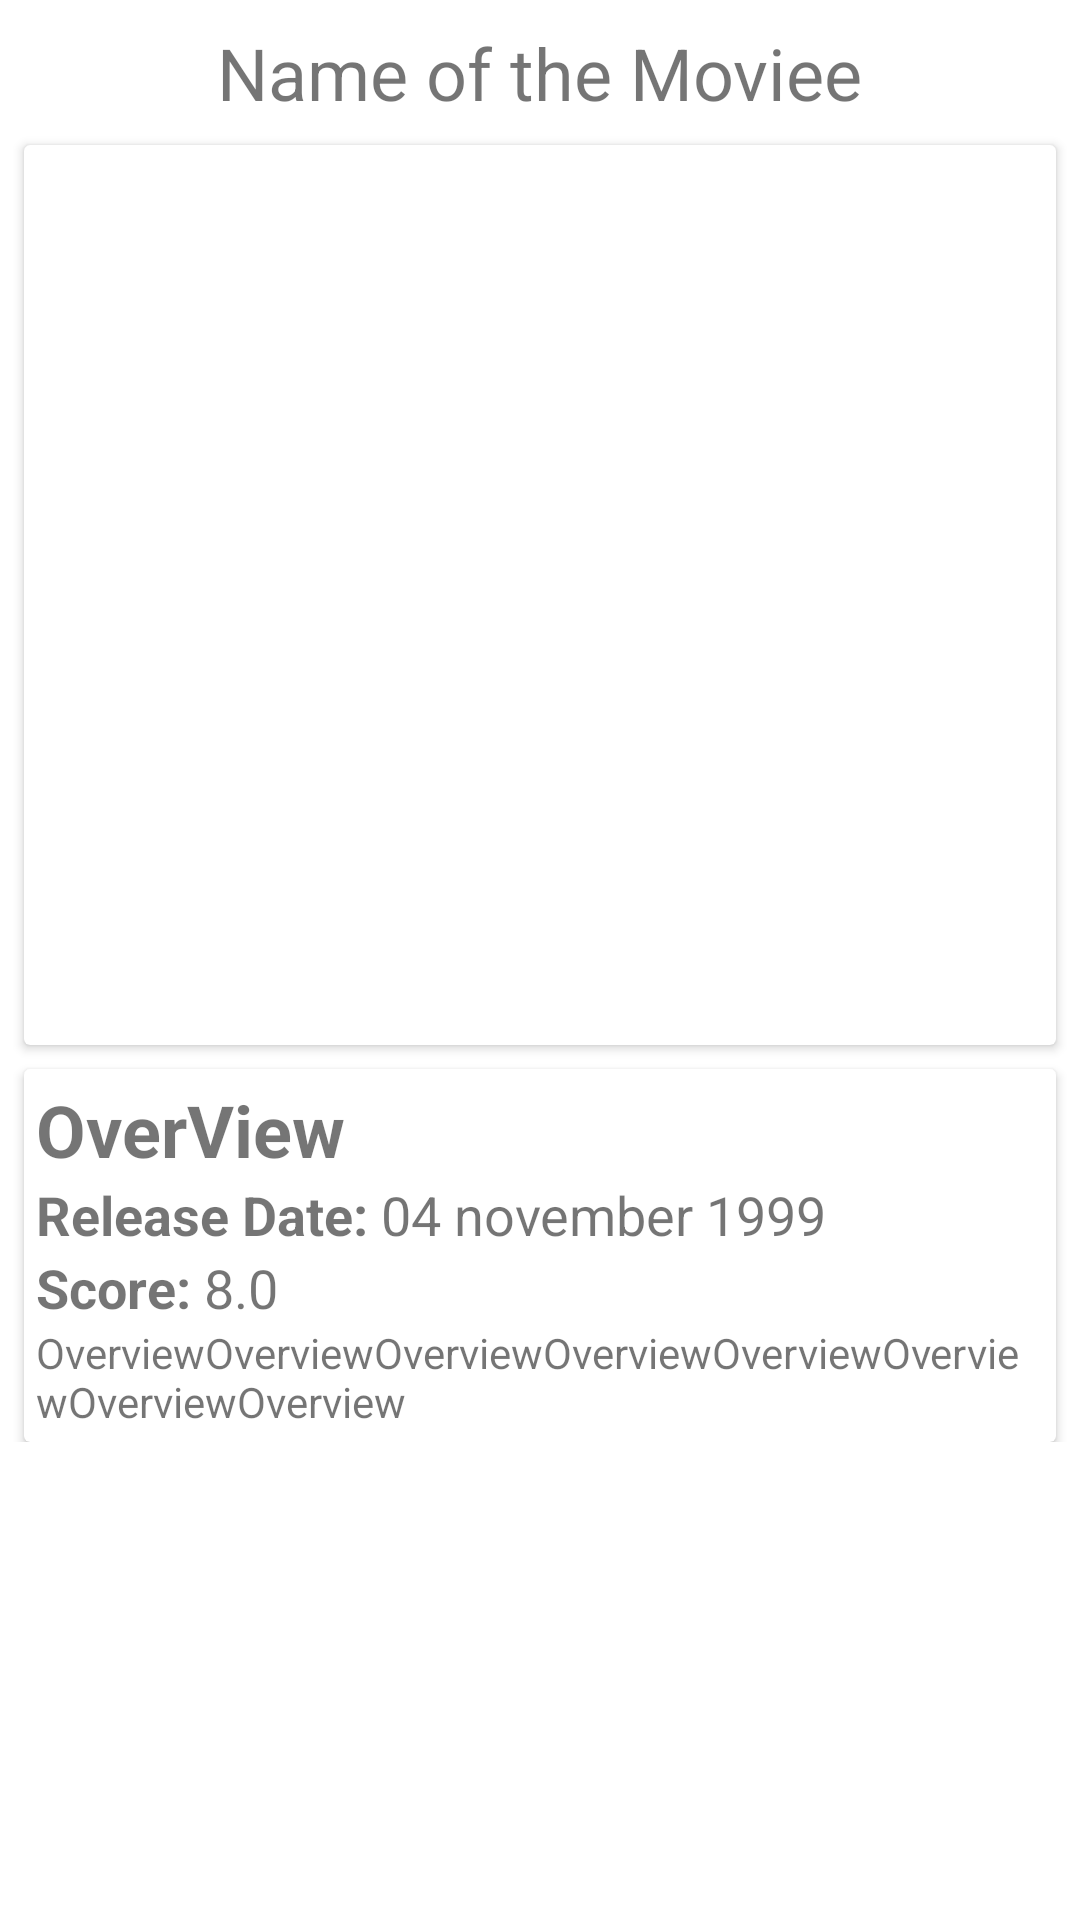

Android layout source for this screen:
<!-- AndroidManifest.xml: application theme Theme.RetrofitCoctail -->
<!-- res/layout/activity_movies_details.xml -->
<?xml version="1.0" encoding="utf-8"?>
<ScrollView xmlns:android="http://schemas.android.com/apk/res/android"
    xmlns:app="http://schemas.android.com/apk/res-auto"
    xmlns:tools="http://schemas.android.com/tools"
    android:layout_width="match_parent"
    android:layout_height="match_parent">

<androidx.constraintlayout.widget.ConstraintLayout xmlns:android="http://schemas.android.com/apk/res/android"
    android:layout_width="match_parent"
    android:layout_height="wrap_content"
    tools:context="com.mindorks.framework.movielist.MoviesDetailsActivity">



    <androidx.appcompat.widget.AppCompatTextView
        android:id="@+id/movies_details_title"
        android:layout_width="wrap_content"
        android:layout_height="wrap_content"
        android:layout_marginTop="8dp"
        android:text="Name of the Moviee"
        android:textSize="24sp"
        app:layout_constraintEnd_toEndOf="parent"
        app:layout_constraintStart_toStartOf="parent"
        app:layout_constraintTop_toTopOf="parent" />

    <androidx.cardview.widget.CardView
        android:id="@+id/movies_details_header_container_card"
        android:layout_width="match_parent"
        android:layout_height="wrap_content"
        android:layout_margin="8dp"
        app:layout_constraintTop_toBottomOf="@id/movies_details_title">

        <androidx.appcompat.widget.AppCompatImageView
            android:id="@+id/movies_details_image_banner"
            android:layout_width="match_parent"
            android:layout_height="300dp"
            app:layout_constraintEnd_toEndOf="parent"
            app:layout_constraintStart_toStartOf="parent"
            app:layout_constraintTop_toBottomOf="@+id/movies_details_header_container_card" />
    </androidx.cardview.widget.CardView>

    <androidx.cardview.widget.CardView
        android:id="@+id/movies_details_body_container_card"
        android:layout_width="match_parent"
        android:layout_height="wrap_content"
        android:layout_margin="8dp"
        app:layout_constraintStart_toStartOf="parent"
        app:layout_constraintTop_toBottomOf="@+id/movies_details_header_container_card">


        <androidx.constraintlayout.widget.ConstraintLayout
            android:id="@+id/movies_details_body_container_constraint"
            android:layout_width="match_parent"
            android:layout_height="wrap_content"
            android:padding="4dp">

            <TextView
                android:id="@+id/movies_details_body_overview_label"
                android:layout_width="wrap_content"
                android:layout_height="wrap_content"
                android:textSize="24dp"
                android:text="OverView"
                android:textStyle="bold"
                android:layout_marginBottom="8dp"
                app:layout_constraintStart_toStartOf="parent"
                app:layout_constraintTop_toTopOf="parent"/>

            <TextView
                android:id="@+id/movies_details_date_label"
                android:layout_width="wrap_content"
                android:layout_height="wrap_content"
                android:textSize="18sp"
                android:textStyle="bold"
                android:text="Release Date: "
                android:layout_marginBottom="4dp"
                app:layout_constraintStart_toStartOf="parent"
                app:layout_constraintTop_toBottomOf="@id/movies_details_body_overview_label"/>

            <TextView
                android:id="@+id/movies_details_date"
                android:layout_width="wrap_content"
                android:layout_height="wrap_content"
                android:text="04 november 1999"
                android:textSize="18sp"
                app:layout_constraintBottom_toBottomOf="@+id/movies_details_date_label"
                app:layout_constraintStart_toEndOf="@id/movies_details_date_label" />

            <TextView
                android:id="@+id/movies_details_score_label"
                android:layout_width="wrap_content"
                android:layout_height="wrap_content"
                android:textSize="18sp"
                android:textStyle="bold"
                android:text="Score: "
                android:layout_marginBottom="4dp"
                app:layout_constraintStart_toStartOf="parent"
                app:layout_constraintTop_toBottomOf="@id/movies_details_date_label"/>

            <TextView
                android:id="@+id/movies_details_score"
                android:layout_width="wrap_content"
                android:layout_height="wrap_content"
                android:text="8.0"
                android:textSize="18sp"
                app:layout_constraintBottom_toBottomOf="@+id/movies_details_score_label"
                app:layout_constraintStart_toEndOf="@id/movies_details_score_label" />

            <TextView
                android:id="@+id/movies_details_body_overview"
                android:layout_width="wrap_content"
                android:layout_height="wrap_content"
                android:textSize="14sp"
                android:text="OverviewOverviewOverviewOverviewOverviewOverviewOverviewOverview"
                app:layout_constraintStart_toStartOf="parent"
                app:layout_constraintTop_toBottomOf="@+id/movies_details_score"/>

        </androidx.constraintlayout.widget.ConstraintLayout>

    </androidx.cardview.widget.CardView>

</androidx.constraintlayout.widget.ConstraintLayout>

</ScrollView>
<!-- resources referenced by this layout -->
<resources>
  <style name="Theme.RetrofitCoctail" parent="Theme.MaterialComponents.DayNight.DarkActionBar">
          
          <item name="colorPrimary">@color/purple_500</item>
          <item name="colorPrimaryVariant">@color/purple_700</item>
          <item name="colorOnPrimary">@color/white</item>
          
          <item name="colorSecondary">@color/teal_200</item>
          <item name="colorSecondaryVariant">@color/teal_700</item>
          <item name="colorOnSecondary">@color/black</item>
          
          <item name="android:statusBarColor" tools:targetApi="l">?attr/colorPrimaryVariant</item>
          
      </style>
  <!-- not gathered from this repository: default colours our renderer supplied (Android Studio template values) -->
  <color name="purple_500">#FF6200EE</color>
  <color name="purple_700">#FF3700B3</color>
  <color name="teal_200">#FF03DAC5</color>
  <color name="teal_700">#FF018786</color>
  <color name="black">#FF000000</color>
  <color name="white">#FFFFFFFF</color>
</resources>
